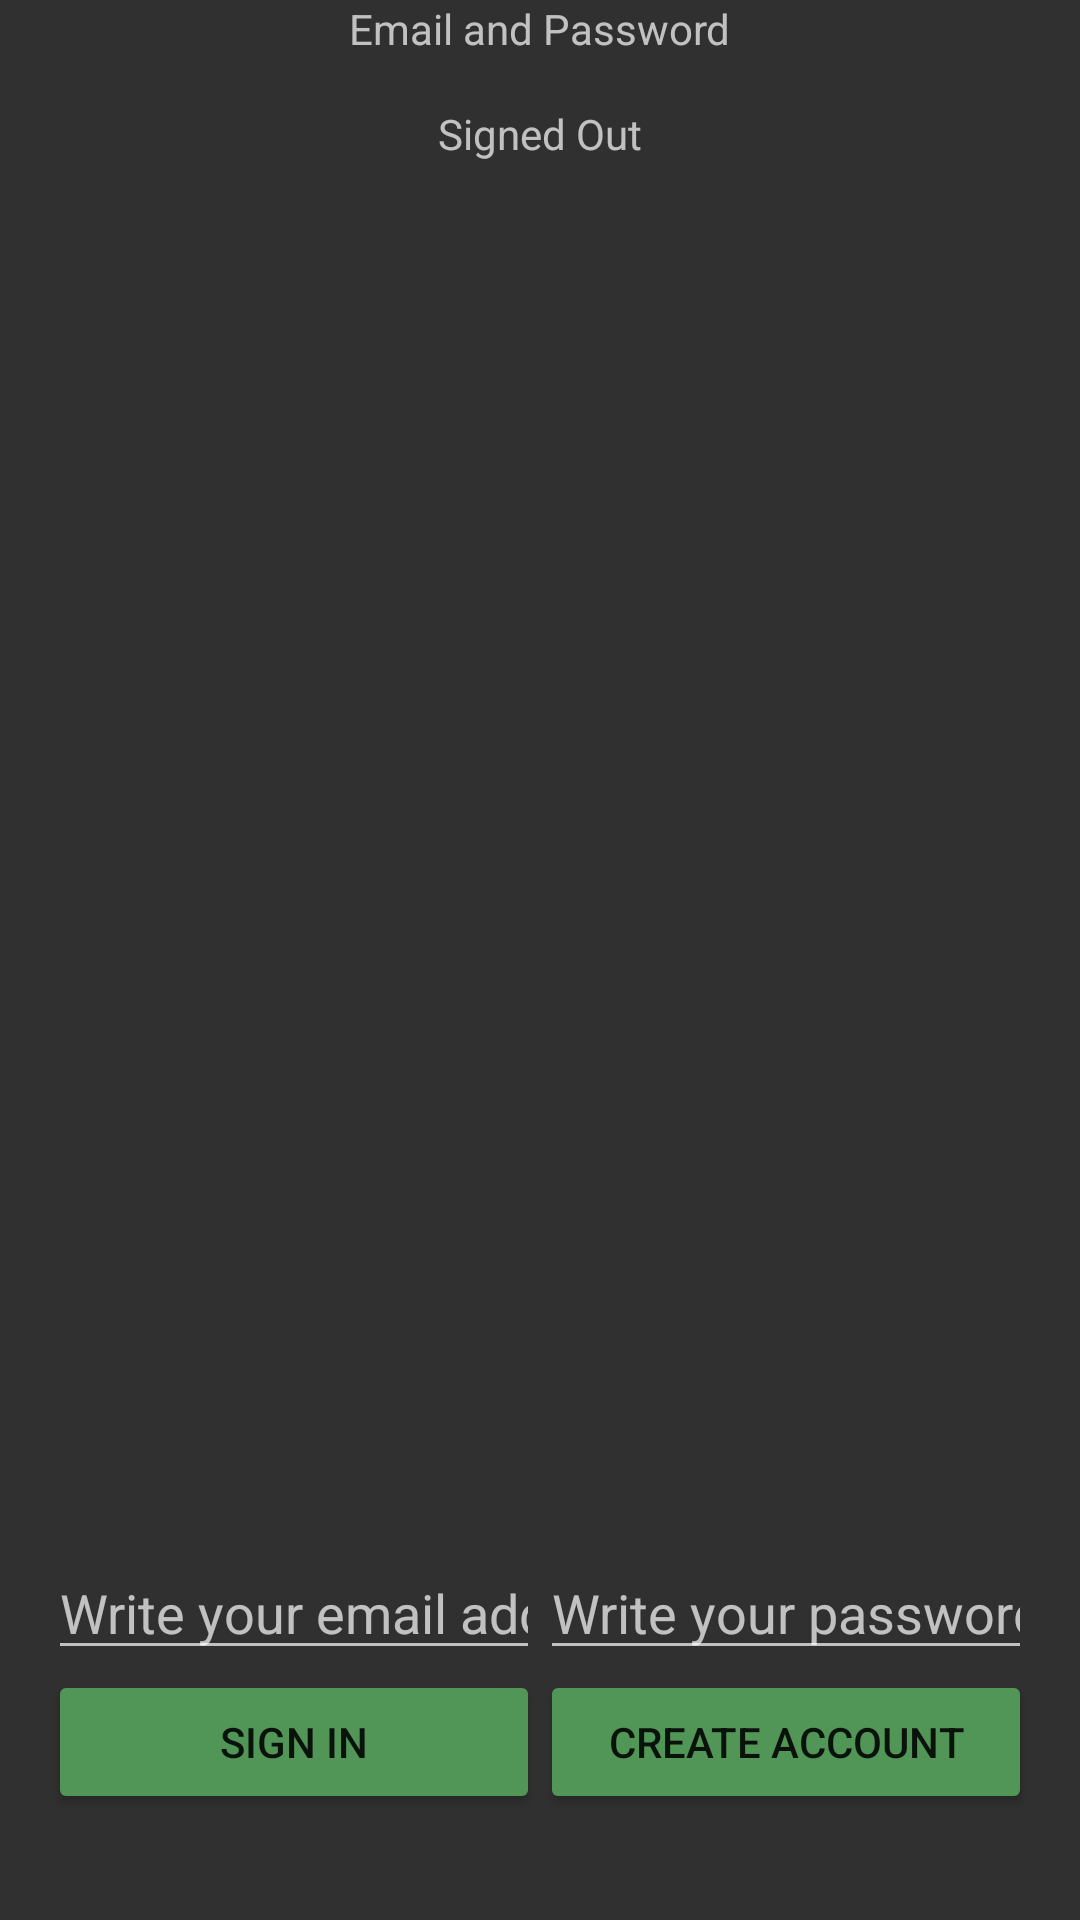

Android layout source for this screen:
<!-- AndroidManifest.xml: application theme AppTheme -->
<!-- res/layout/activity_emailpassword.xml -->
<LinearLayout xmlns:android="http://schemas.android.com/apk/res/android"
    xmlns:tools="http://schemas.android.com/tools"
    android:id="@+id/main_layout"
    android:layout_width="match_parent"
    android:layout_height="match_parent"
    android:orientation="vertical"
    android:weightSum="4">

    <LinearLayout
        android:layout_width="match_parent"
        android:layout_height="0dp"
        android:layout_weight="3"
        android:gravity="center_horizontal"
        android:orientation="vertical">

        <TextView
            android:id="@+id/titleText"
            android:layout_width="wrap_content"
            android:layout_height="wrap_content"
            android:layout_marginBottom="@dimen/title_bottom_margin"
            android:text="@string/emailpassword_title_text" />

        <TextView
            android:id="@+id/status"
            android:layout_width="wrap_content"
            android:layout_height="wrap_content"
            android:text="@string/signed_out" />

        <TextView
            android:id="@+id/detail"
            android:layout_width="wrap_content"
            android:layout_height="wrap_content"
            tools:text="Firebase User ID: 123456789abc" />

    </LinearLayout>


    <RelativeLayout
        android:layout_width="match_parent"
        android:layout_height="0dp"
        android:layout_weight="1"
        android:gravity="center_vertical">

        <LinearLayout
            android:id="@+id/emailPasswordFields"
            android:layout_width="match_parent"
            android:layout_height="wrap_content"
            android:orientation="horizontal"
            android:paddingLeft="16dp"
            android:paddingRight="16dp">

            <EditText
                android:id="@+id/fieldEmail"
                android:layout_width="0dp"
                android:layout_height="wrap_content"
                android:layout_weight="1"
                android:hint="@string/hint_email"
                android:inputType="textEmailAddress" />

            <EditText
                android:id="@+id/fieldPassword"
                android:layout_width="0dp"
                android:layout_height="wrap_content"
                android:layout_weight="1"
                android:hint="@string/hint_password"
                android:inputType="textPassword" />
        </LinearLayout>

        <LinearLayout
            android:id="@+id/emailPasswordButtons"
            android:layout_width="match_parent"
            android:layout_height="wrap_content"
            android:layout_below="@+id/emailPasswordFields"
            android:orientation="horizontal"
            android:paddingLeft="16dp"
            android:paddingRight="16dp">

            <Button
                android:id="@+id/emailSignInButton"
                style="@style/Widget.AppCompat.Button.Colored"
                android:layout_width="0dp"
                android:layout_height="wrap_content"
                android:layout_weight="1"
                android:text="@string/sign_in"/>

            <Button
                android:id="@+id/emailCreateAccountButton"
                style="@style/Widget.AppCompat.Button.Colored"
                android:layout_width="0dp"
                android:layout_height="wrap_content"
                android:layout_weight="1"
                android:text="@string/create_account"/>
        </LinearLayout>

        <LinearLayout
            android:id="@+id/signedInButtons"
            android:layout_width="match_parent"
            android:layout_height="wrap_content"
            android:layout_centerInParent="true"
            android:orientation="horizontal"
            android:paddingLeft="16dp"
            android:paddingRight="16dp"
            android:visibility="gone"
            android:weightSum="2.0">

            <Button
                android:id="@+id/signOutButton"
                style="@style/Widget.AppCompat.Button.Colored"
                android:layout_width="0dp"
                android:layout_height="wrap_content"
                android:layout_weight="1.0"
                android:text="@string/sign_out" />

            <Button
                android:id="@+id/verifyEmailButton"
                style="@style/Widget.AppCompat.Button.Colored"
                android:layout_width="0dp"
                android:layout_height="wrap_content"
                android:layout_weight="1.0"
                android:text="@string/verify_email" />

        </LinearLayout>

    </RelativeLayout>

</LinearLayout>
<!-- resources referenced by this layout -->
<resources>
  <dimen name="title_bottom_margin">16dp</dimen>
  <string name="create_account">Create Account</string>
  <string name="emailpassword_title_text">Email and Password</string>
  <string name="hint_email">Write your email address.</string>
  <string name="hint_password">Write your password.</string>
  <string name="sign_in">Sign In</string>
  <string name="sign_out">Sign Out</string>
  <string name="signed_out">Signed Out</string>
  <string name="verify_email">Verify Email</string>
  <style name="AppTheme" parent="Theme.AppCompat">
          
          <item name="colorPrimary">@color/colorPrimary</item>
          <item name="colorPrimaryDark">@color/colorPrimaryDark</item>
          <item name="colorAccent">@color/colorAccent</item>
  
          
          <item name="colorControlActivated">@color/colorActivated</item>
          
          <item name="colorControlHighlight">@color/colorHighlight</item>
          
          <item name="android:statusBarColor">@color/colorPrimaryDark</item>
          
          <item name="android:navigationBarColor">@color/colorPrimary</item>
          <item name="windowActionBar">false</item>
          <item name="windowNoTitle">true</item>
      </style>
  <color name="colorPrimary">#4D4D4D</color>
  <color name="colorPrimaryDark">#333333</color>
  <color name="colorAccent">#519657</color>
  <color name="colorActivated">#b2fab4</color>
  <color name="colorHighlight">#b2fab4</color>
</resources>
